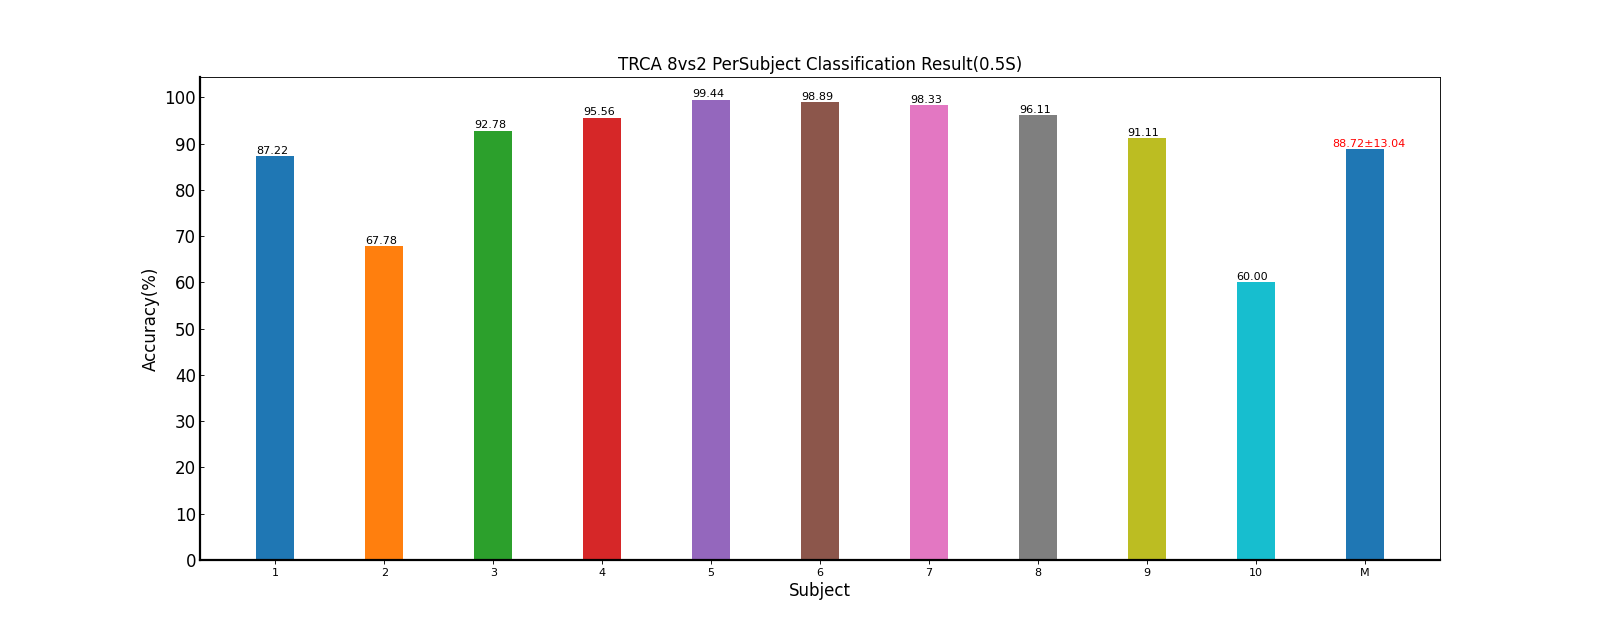

Source data for this figure (header and first rows):
Fold1, Fold2, Fold3, Fold4, Fold5, Mean±Std
83.33, 88.89, 86.11, 88.89, 88.89, 87.22±2.48
72.22, 55.56, 69.44, 72.22, 69.44, 67.78±6.97
91.67, 94.44, 97.22, 86.11, 94.44, 92.78±4.21
97.22, 91.67, 94.44, 97.22, 97.22, 95.56±2.48
100, 100, 100, 97.22, 100, 99.44±1.24
100, 100, 100, 100, 94.44, 98.89±2.48
97.22, 97.22, 97.22, 100, 100, 98.33±1.52
97.22, 97.22, 97.22, 91.67, 97.22, 96.11±2.48
94.44, 86.11, 94.44, 86.11, 94.44, 91.11±4.56
75.00, 63.89, 52.78, 50.00, 58.33, 60.00±9.94
90.83, 87.50, 88.89, 86.94, 89.44, 88.72±13.04
